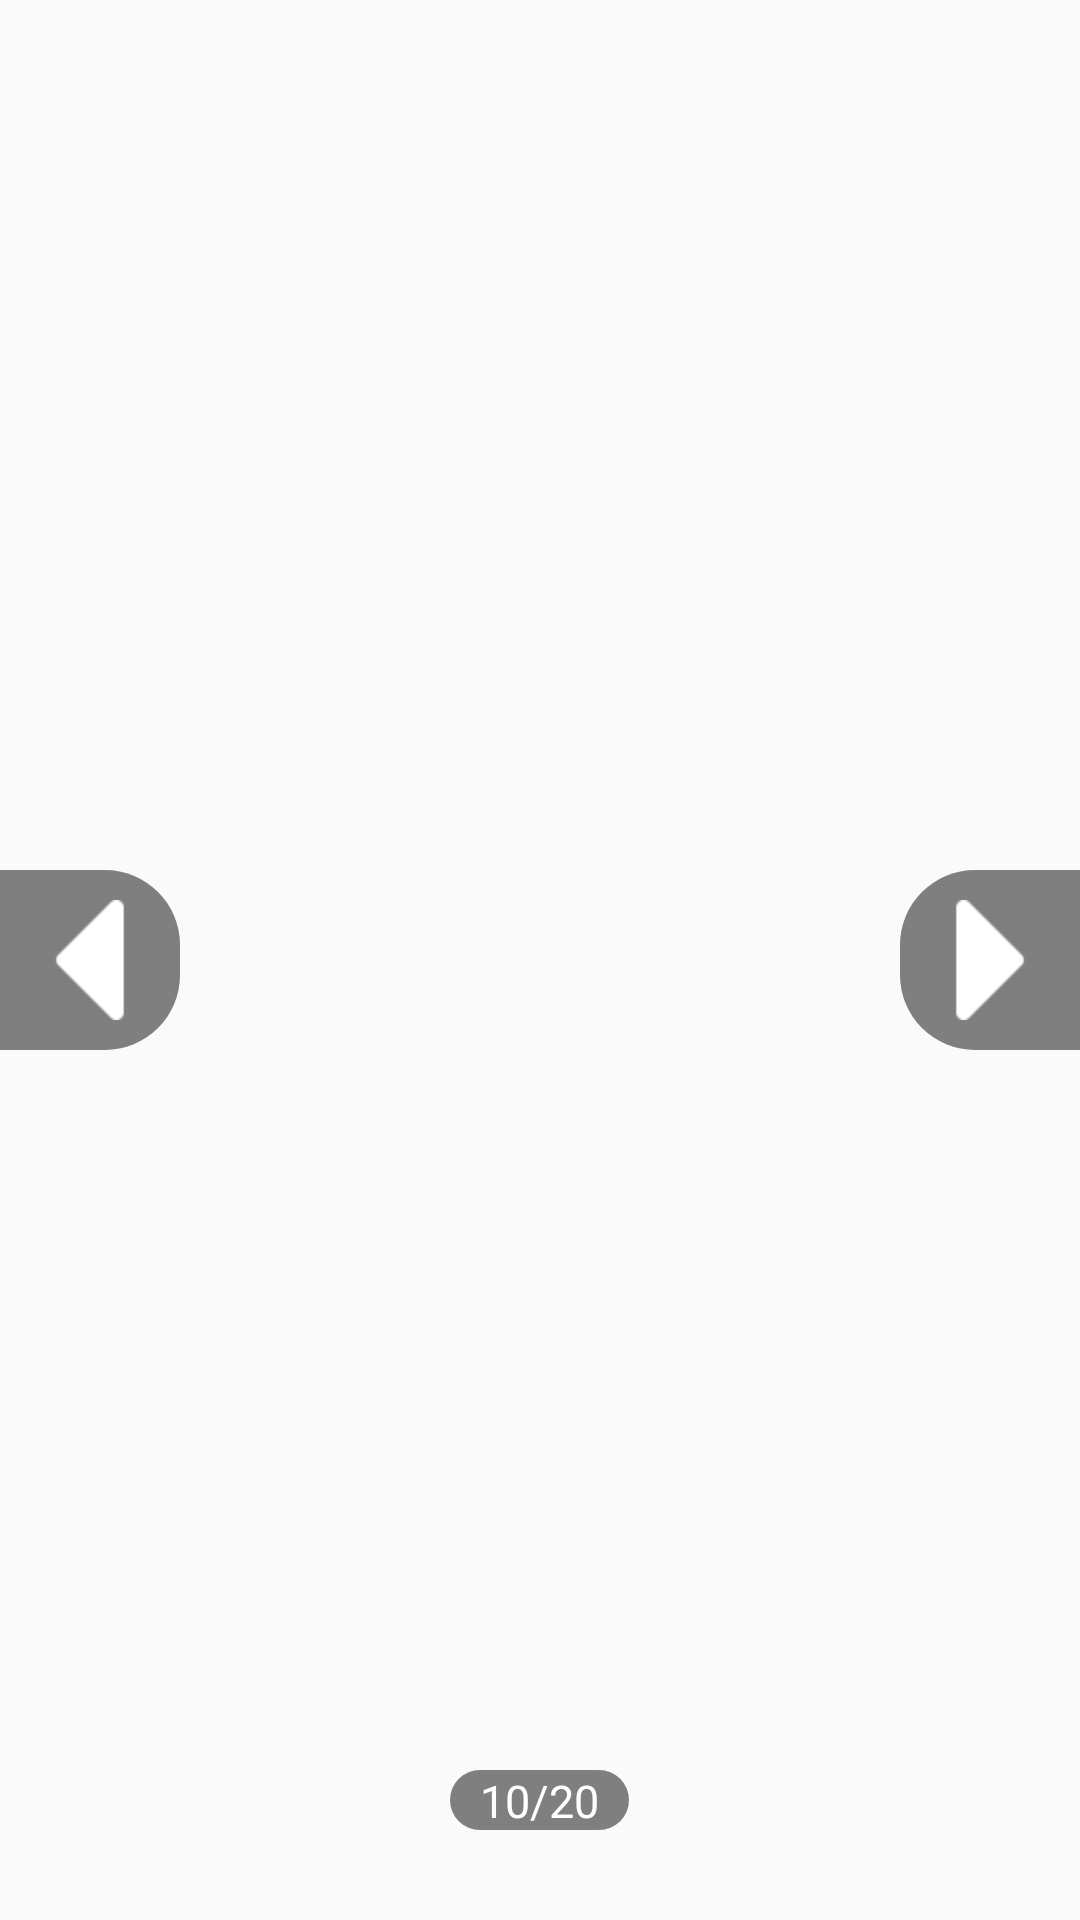

The Android layout XML behind this screen, and the referenced resources:
<!-- AndroidManifest.xml: application theme AppTheme -->
<!-- res/layout/activity_doc_truyen.xml -->
<?xml version="1.0" encoding="utf-8"?>
<RelativeLayout xmlns:android="http://schemas.android.com/apk/res/android"
    xmlns:app="http://schemas.android.com/apk/res-auto"
    xmlns:tools="http://schemas.android.com/tools"
    android:layout_width="match_parent"
    android:layout_height="match_parent"
    tools:context=".object.DocTruyenActivity">
    <ImageView
        android:id="@+id/imgAnh"
        android:layout_width="match_parent"
        android:layout_height="match_parent" />

    <ImageView
        android:onClick="left"
        android:layout_width="60dp"
        android:layout_height="60dp"
        android:layout_centerVertical="true"
        android:background="@drawable/bg_left"
        android:padding="10dp"
        android:src="@drawable/left"
        android:tint="#fff" />

    <ImageView
        android:onClick="right"
        android:layout_width="60dp"
        android:layout_height="60dp"
        android:layout_alignParentRight="true"
        android:layout_centerVertical="true"
        android:background="@drawable/bg_left"
        android:padding="10dp"
        android:rotation="180"
        android:src="@drawable/left"
        android:tint="#fff" />
    <TextView
        android:id="@+id/txvSoTrang"
        android:layout_width="wrap_content"
        android:layout_height="20dp"
        android:paddingLeft="10dp"
        android:gravity="center"
        android:textSize="15sp"
        android:textColor="#fff"
        android:text="10/20"
        android:layout_alignParentBottom="true"
        android:layout_centerHorizontal="true"
        android:layout_marginBottom="30dp"
        android:paddingRight="10dp"
        android:background="@drawable/bg_so_trang"/>
</RelativeLayout>
<!-- resources referenced by this layout -->
<resources>
  <!-- drawable bg_left (drawable) -->
  <?xml version="1.0" encoding="utf-8"?>
  <shape xmlns:android="http://schemas.android.com/apk/res/android">
  <solid android:color="#7E000000"/>
      <corners android:bottomRightRadius="25dp"
          android:topRightRadius="25dp"/>
  </shape>
  <!-- drawable bg_so_trang (drawable) -->
  <?xml version="1.0" encoding="utf-8"?>
  <shape xmlns:android="http://schemas.android.com/apk/res/android">
  <solid android:color="#7E000000"/>
      <corners android:radius="10dp"/>
  </shape>
  <!-- drawable left: png bitmap (drawable, 610 bytes) -->
  <style name="AppTheme" parent="Theme.AppCompat.Light.NoActionBar">
          
          <item name="colorPrimary">@color/colorPrimary</item>
          <item name="colorPrimaryDark">@color/colorPrimaryDark</item>
          <item name="colorAccent">@color/colorAccent</item>
          <item name="android:windowNoTitle">true</item>
  
      </style>
  <!-- not gathered from this repository: default colours our renderer supplied (Android Studio template values) -->
  <color name="colorPrimary">#FF6200EE</color>
  <color name="colorPrimaryDark">#FF3700B3</color>
  <color name="colorAccent">#FF03DAC5</color>
</resources>
